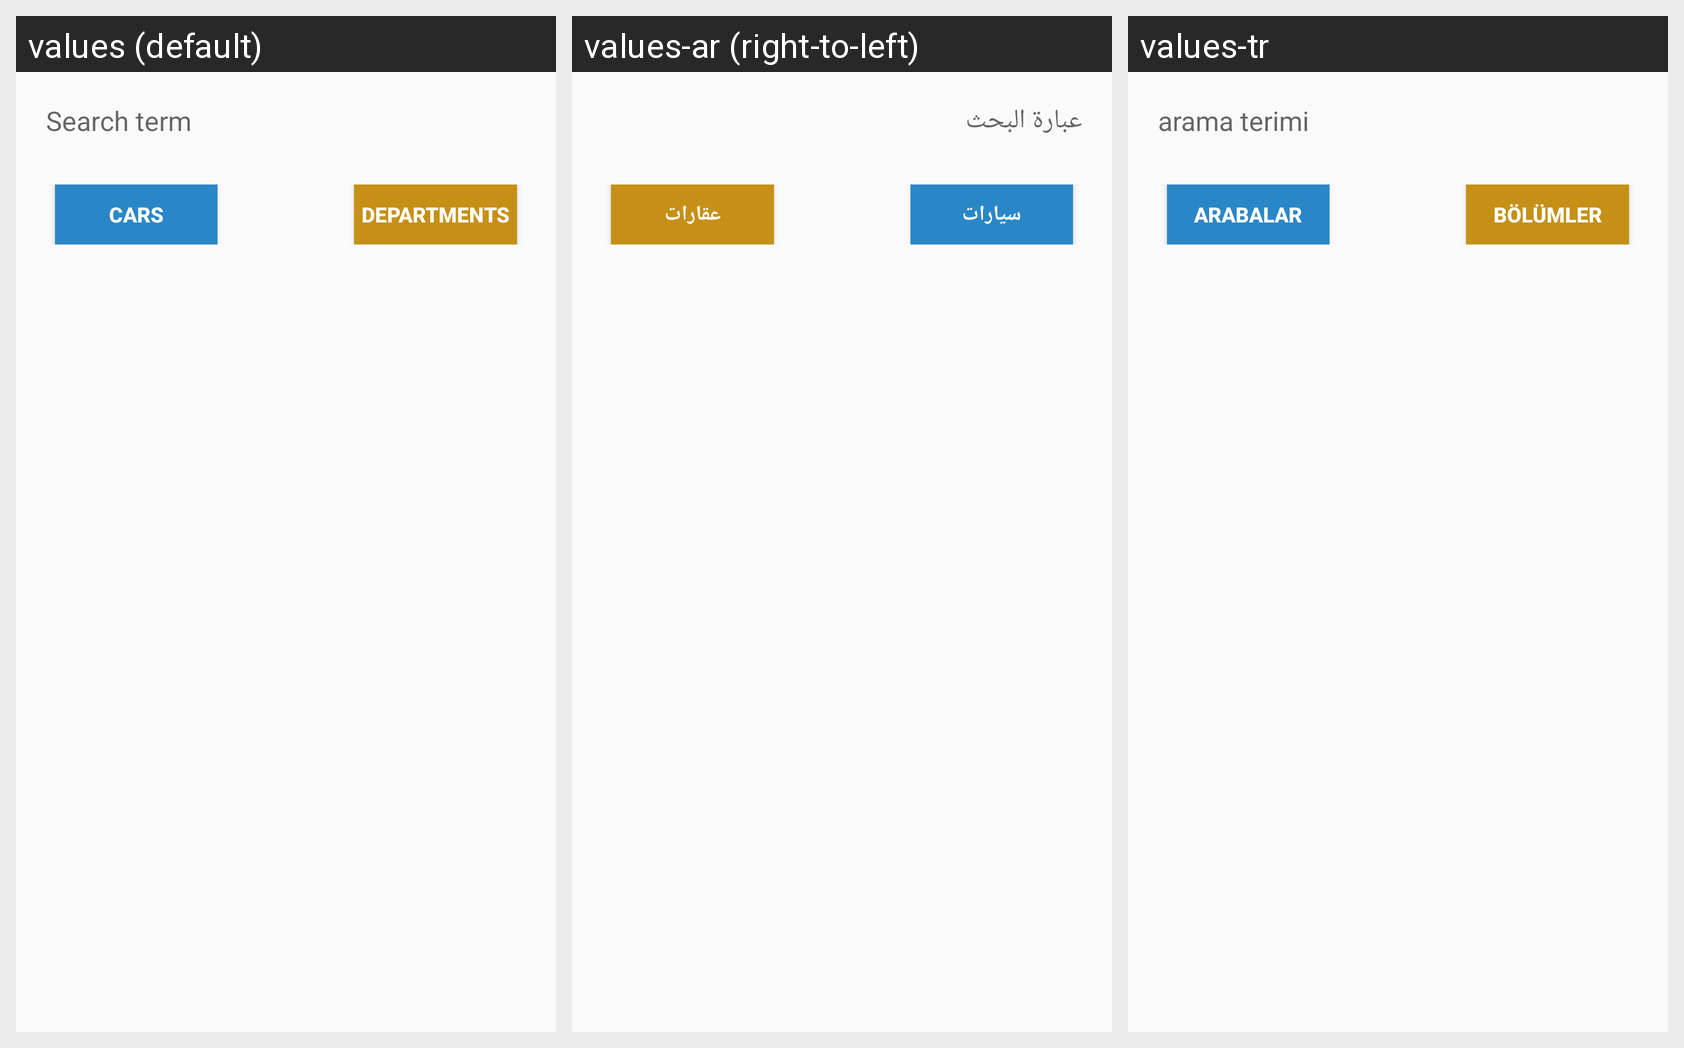

Locale-by-locale string values for the Android screen shown in this grid:
Android screen res/layout/fragment_search.xml rendered under 3 locales, left to right: values (default), values-ar (right-to-left), values-tr. Device: Nexus 5 (rendered at 1080×1920; each locale shown at half size, 540×960, under a caption strip naming it); theme AppTheme.
Strings drawn on this screen, with the default value and each locale's value (text and hints the layout hard-codes, and strings that could not be matched under every locale, appear in the picture but are not listed):

Search_term
  values: Search term
  values-ar: عبارة البحث
  values-tr: arama terimi

cars
  values: Cars
  values-ar: سيارات
  values-tr: arabalar

departments
  values: Departments
  values-ar: عقارات
  values-tr: Bölümler
